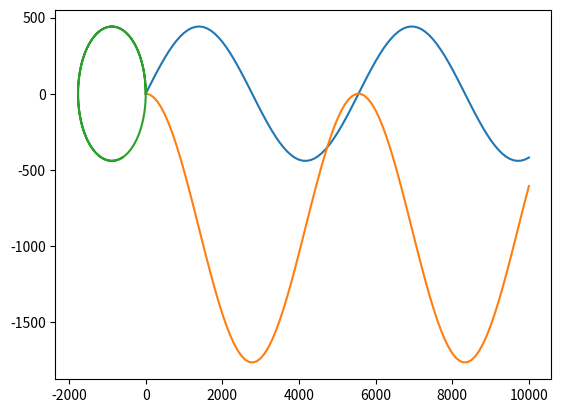

Write the Python code that produced this figure.
#!/usr/bin/env python3
# -*- coding: utf-8 -*-
"""
cr3bp_potential.py

@author: Johan Monster
"""

import numpy as np
import matplotlib.pyplot as plt


#%% ===== INPUTS =====

GM_earth = 3.986*10**14
a = (6.378+0.4)*10**6     # [m] 
n = np.sqrt(GM_earth/a**3)

T = 10          # [s] Orbital time
#n = 2*np.pi/T   # [1/s] Orbital period

x0 = 0          # [m] initial x-position
y0 = 0        # [m] initial y-position
z0 = 0          # [m] initial z-position
xdot0 = 0.5       # [m] initial x-velocity
ydot0 = 0.0       # [m] initial y-velocity
zdot0 = 0       # [m] initial z-velocity

fx = 0          # [N] Force in x-direction
fy = 0          # [N] Force in y-direction
fz = 0          # [N] Force in z-direction

dt = 100        # [s] Simulation timestep
tsim = 10**4        # [s] Simulation time


#%% Infrastructure for iteration loop
f0 = [fx, fy, fz]

SV0 = [x0, y0, z0, xdot0, ydot0, zdot0]

def applyCW(SV, f, n, t):
    [x, y, z, xdot, ydot, zdot] = SV
    [fx, fy, fz] = f
    
    snt = np.sin(n*t)
    cnt = np.cos(n*t)
    
    x_out = x*(4-3*cnt) + xdot/n*snt + 2*ydot/n*(1-cnt) \
             - fx/n**2*(1-cnt) + 2*fy/n**2*(n*t-snt)
    y_out = y - ydot/n*(3*n*t-4*snt) - 6*x*(n*t - snt) - 2*xdot/n*(1-cnt) \
             - 2*fx/n**2*(n*t-snt) + 2*fy/n**2*(2-3/4*n**2*t**2 - 2*cnt)
    z_out = z*cnt + zdot/n*snt + fz/n**2*(1-cnt)
    
    xdot_out = 3*x*n*snt + xdot*cnt + 2*ydot*snt \
                + fx/n*snt + 2*fy/n*(1-cnt)
    ydot_out = -ydot*(3-4*cnt) - 6*x*n*(1-cnt) - 2*xdot*snt \
                - 2*fx/n*(1-cnt) - 2*fy/n*(3/2*n*t - 2*snt)
    zdot_out = -z*n*snt + zdot*cnt + fz/n*snt
    
    SV_out = [x_out, y_out, z_out, xdot_out, ydot_out, zdot_out]
    
    return SV_out


#%% Compute output
    
t = np.linspace(0,tsim,int(tsim/dt+1))

SVs = []
x = []
y = []

for tim in t:
    SVs_t = applyCW(SV0, f0, n, tim)
    SVs.append(SVs_t)
    for i, item in enumerate([x, y]):
        item.append(SVs_t[i])
    
    
#%% Plotting code
plt.plot(t,x)
plt.plot(t,y)
plt.plot(y,x)